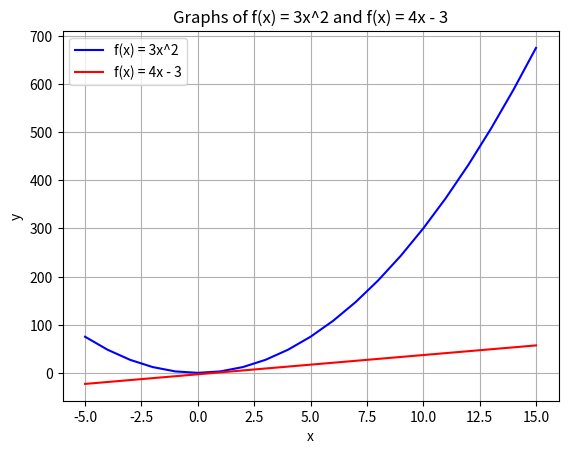

Python code for this plot:
# [redacted]
# [redacted]
## Title: Graphs of f(x) = 3x^2 and f(x) = 4x - 3
## This program plots the graphs of two mathematical functions, ( f(x) = 3x^2 ) and ( f(x) = 4x - 3 ), using the matplotlib library in Python.

import matplotlib.pyplot as plt

def plot_graph():
    # Lists to store x values and corresponding y values for both functions
    value_x = []
    value_y1 = []
    value_y2 = []

    # Calculate y values for each x from -5 to 15
    for x in range(-5, 16):
        value_x.append(x)
        y1 = 3 * (x ** 2)  # Calculate y for f(x) = 3x^2
        y2 = 4 * x - 3     # Calculate y for f(x) = 4x - 3
        value_y1.append(y1)
        value_y2.append(y2)

    # Plot the graph for f(x) = 3x^2
    plt.plot(value_x, value_y1, label='f(x) = 3x^2', color='blue')
    # Plot the graph for f(x) = 4x - 3
    plt.plot(value_x, value_y2, label='f(x) = 4x - 3', color='red')

    # Add labels and title to the graph
    plt.xlabel('x')
    plt.ylabel('y')
    plt.title('Graphs of f(x) = 3x^2 and f(x) = 4x - 3')

    # Add legend and grid to the graph
    plt.legend()
    plt.grid()

    # Display the graph
    plt.show()

# Call the function to plot the graph
plot_graph()